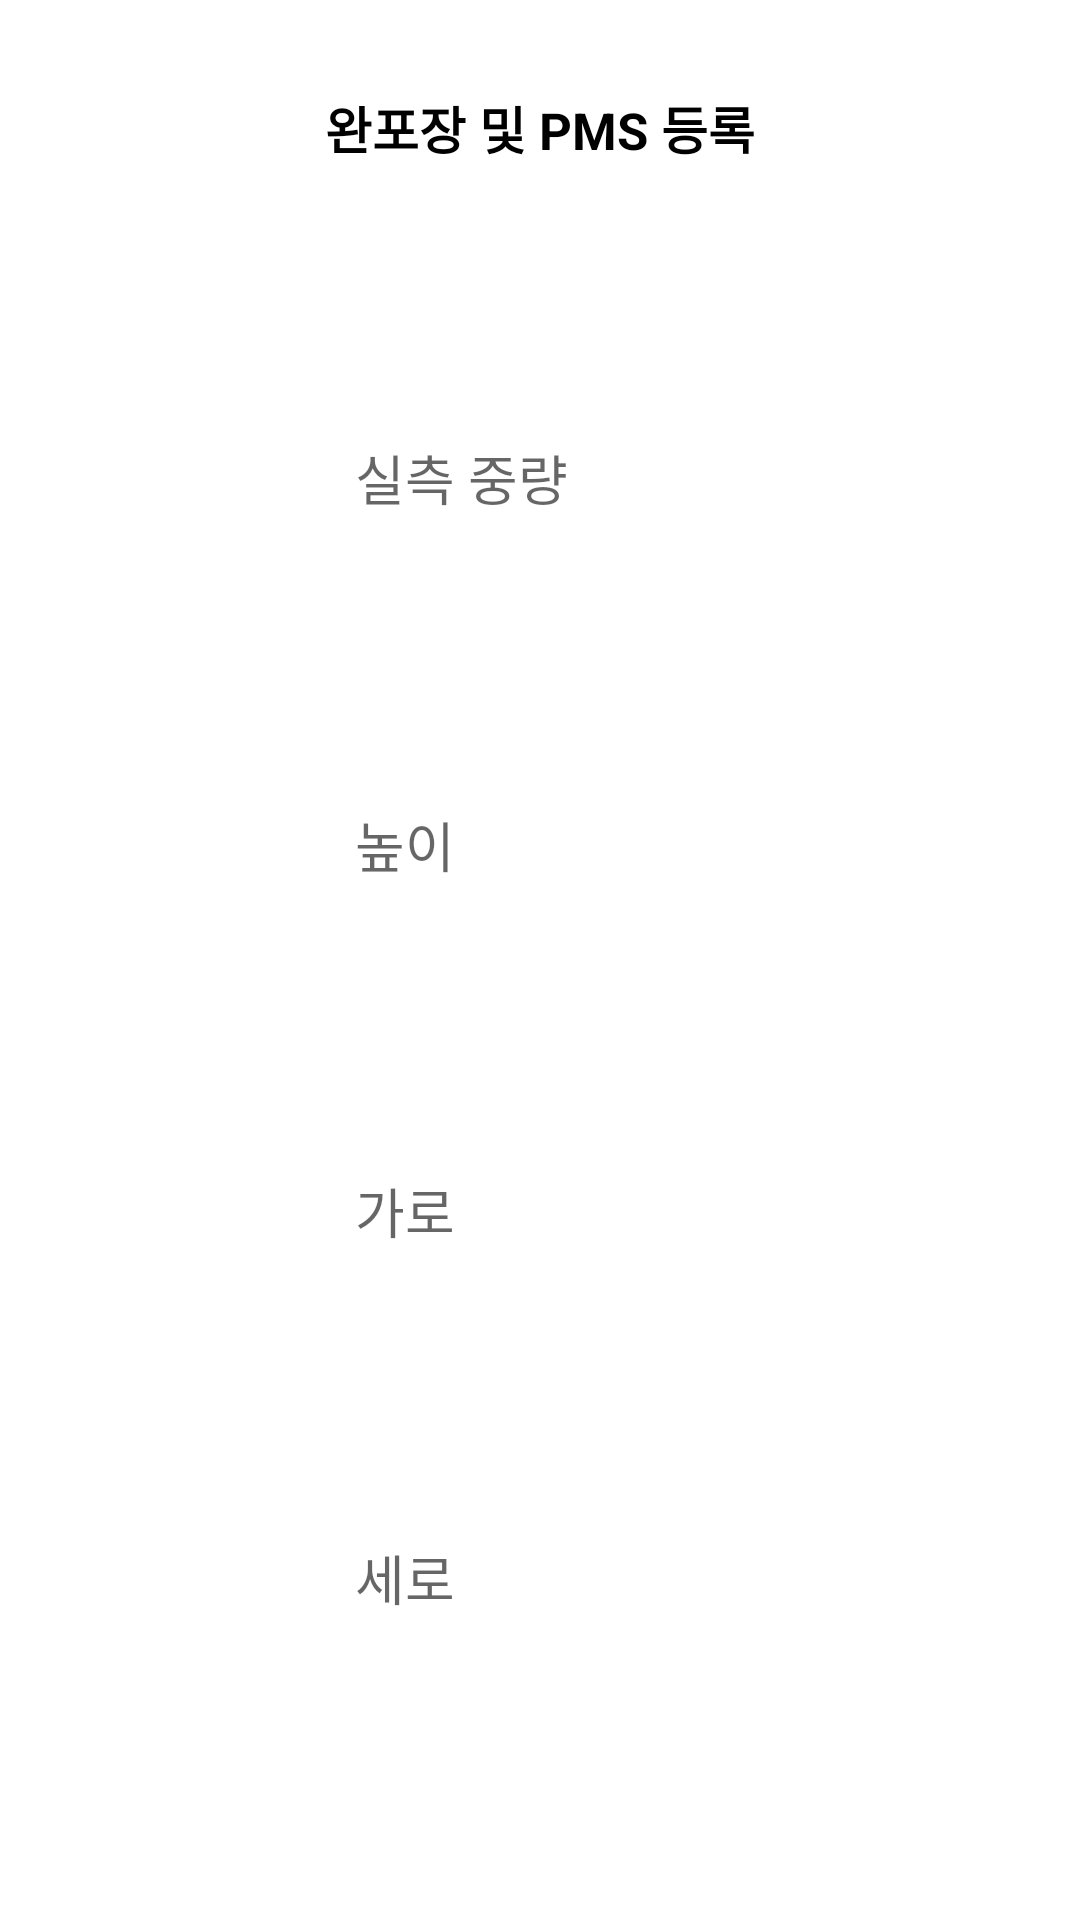

Write the Android layout XML for this screen, with the resource values it uses.
<!-- AndroidManifest.xml: application theme Theme.VPHIPda -->
<!-- res/layout/dialog_end_packing_ly.xml -->
<?xml version="1.0" encoding="utf-8"?>
<androidx.constraintlayout.widget.ConstraintLayout
    xmlns:app="http://schemas.android.com/apk/res-auto"
    xmlns:android="http://schemas.android.com/apk/res/android"
    xmlns:tools="http://schemas.android.com/tools"
    android:layout_width="wrap_content"
    android:layout_gravity="center"
    android:paddingHorizontal="50dp"
    android:paddingVertical="10dp"
    android:layout_height="wrap_content"
    >

    <TextView
        android:layout_width="wrap_content"
        android:layout_height="wrap_content"
        app:layout_constraintStart_toStartOf="parent"
        app:layout_constraintEnd_toEndOf="parent"
        app:layout_constraintTop_toTopOf="parent"
        android:text="완포장 및 PMS 등록"
        android:layout_marginTop="20dp"
        android:textSize="17sp"
        android:textColor="@color/black"
        android:textStyle="bold"
        android:id="@+id/dialog_title_tv" />

    <EditText
        android:layout_width="0dp"
        android:layout_height="wrap_content"
        android:layout_marginTop="20dp"
        android:layout_marginBottom="20dp"
        android:hint="실측 중량"
        android:paddingStart="10dp"
        android:inputType="number"
        android:digits="0123456789."
        android:paddingVertical="5dp"
        android:id="@+id/end_packing_et_w"
        app:layout_constraintBottom_toTopOf="@+id/end_packing_et_z"
        app:layout_constraintStart_toStartOf="@id/dialog_title_tv"
        app:layout_constraintEnd_toEndOf="@id/dialog_title_tv"
        android:background="@drawable/dialog_edittext_background"
        app:layout_constraintTop_toBottomOf="@id/dialog_title_tv" />

    <EditText
        android:layout_width="0dp"
        android:layout_height="wrap_content"
        android:layout_marginBottom="20dp"
        android:hint="높이"
        android:paddingStart="10dp"
        android:inputType="number"
        android:digits="0123456789."
        android:paddingVertical="5dp"
        android:id="@+id/end_packing_et_z"
        app:layout_constraintBottom_toTopOf="@+id/end_packing_et_x"
        app:layout_constraintStart_toStartOf="@id/end_packing_et_w"
        app:layout_constraintEnd_toEndOf="@id/end_packing_et_w"
        android:background="@drawable/dialog_edittext_background"
        app:layout_constraintTop_toBottomOf="@id/end_packing_et_w" />

    <EditText
        android:layout_width="0dp"
        android:layout_height="wrap_content"
        android:layout_marginBottom="20dp"
        android:hint="가로"
        android:paddingStart="10dp"
        android:inputType="number"
        android:digits="0123456789."
        android:paddingVertical="5dp"
        android:id="@+id/end_packing_et_x"
        app:layout_constraintBottom_toTopOf="@+id/end_packing_et_y"
        app:layout_constraintStart_toStartOf="@id/end_packing_et_w"
        app:layout_constraintEnd_toEndOf="@id/end_packing_et_w"
        android:background="@drawable/dialog_edittext_background"
        app:layout_constraintTop_toBottomOf="@id/end_packing_et_z" />

    <EditText
        android:layout_width="0dp"
        android:layout_height="wrap_content"
        android:layout_marginBottom="20dp"
        android:hint="세로"
        android:paddingStart="10dp"
        android:inputType="number"
        android:digits="0123456789."
        android:paddingVertical="5dp"
        android:id="@+id/end_packing_et_y"
        app:layout_constraintBottom_toBottomOf="parent"
        app:layout_constraintStart_toStartOf="@id/end_packing_et_w"
        app:layout_constraintEnd_toEndOf="@id/end_packing_et_w"
        android:background="@drawable/dialog_edittext_background"
        app:layout_constraintTop_toBottomOf="@id/end_packing_et_x" />




</androidx.constraintlayout.widget.ConstraintLayout>
<!-- resources referenced by this layout -->
<resources>
  <color name="black">#FF000000</color>
  <style name="Theme.VPHIPda" parent="Theme.MaterialComponents.DayNight.NoActionBar">
          
          <item name="colorPrimary">@color/bg_main</item>
          <item name="colorPrimaryVariant">#009688</item>
          <item name="colorOnPrimary">@color/white</item>
          
          <item name="colorSecondary">@color/teal_200</item>
          <item name="colorSecondaryVariant">@color/teal_700</item>
          <item name="colorOnSecondary">@color/black</item>
          
          <item name="android:statusBarColor">?attr/colorPrimaryVariant</item>
          
      </style>
  <color name="bg_main">#4e6b7b</color>
  <color name="white">#FFFFFFFF</color>
  <color name="teal_200">#FF03DAC5</color>
  <color name="teal_700">#FF018786</color>
</resources>
